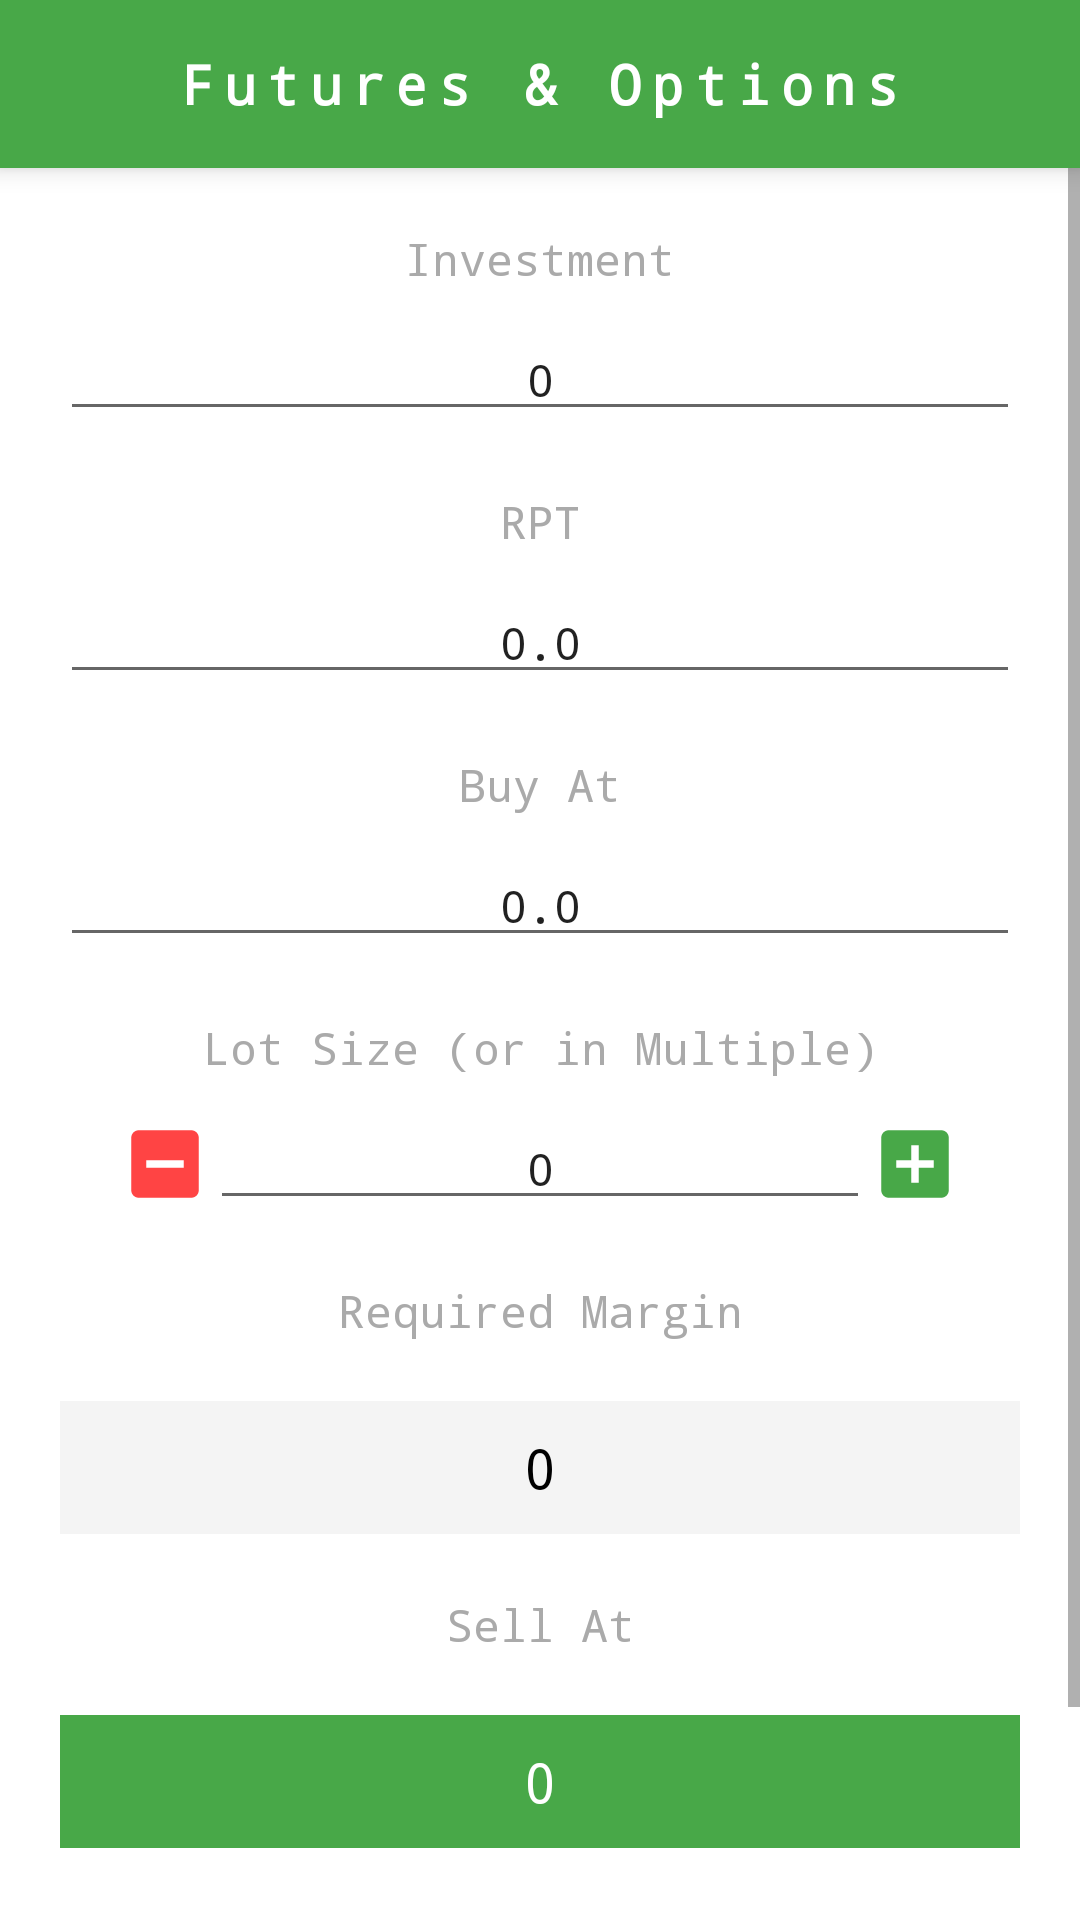

Here is an Android app screen rendered from its layout file. Give the layout XML and the strings, colors and styles it references.
<!-- AndroidManifest.xml: application theme AppTheme -->
<!-- res/layout/activity_futures_and_options.xml -->
<?xml version="1.0" encoding="utf-8"?>

<RelativeLayout xmlns:android="http://schemas.android.com/apk/res/android"
    xmlns:app="http://schemas.android.com/apk/res-auto"
    xmlns:tools="http://schemas.android.com/tools"
    android:layout_width="match_parent"
    android:layout_height="match_parent"
    android:background="@color/colorPrimary"
    tools:context=".FuturesAndOptionsActivity">

    <RelativeLayout
        android:id="@+id/relative_layout"
        android:layout_width="match_parent"
        android:layout_height="?attr/actionBarSize"
        android:background="@color/colorAccent"
        android:elevation="5dp"
        android:layout_alignParentTop="true">

        <ImageView
            android:id="@+id/fno_back_btn"
            android:layout_width="40dp"
            android:layout_height="40dp"
            android:padding="5dp"
            android:src="@drawable/ic_baseline_arrow_back_24"
            android:layout_centerVertical="true"
            android:layout_alignParentLeft="true"/>

        <TextView
            android:layout_width="wrap_content"
            android:layout_height="wrap_content"
            android:text="Futures &amp; Options"
            android:textSize="18sp"
            android:textStyle="bold"
            android:textColor="#ffffff"
            android:fontFamily="monospace"
            android:letterSpacing="0.2"
            android:layout_centerInParent="true"
            android:layout_marginLeft="20dp"/>


    </RelativeLayout>

    <ScrollView
        android:layout_width="match_parent"
        android:layout_height="match_parent"
        android:fillViewport="true"
        android:layout_below="@+id/relative_layout">

        <LinearLayout
            android:layout_width="match_parent"
            android:layout_height="match_parent"
            android:orientation="vertical">

            <TextView
                android:layout_width="match_parent"
                android:layout_height="wrap_content"
                android:layout_marginTop="20dp"
                android:text="Investment"
                android:fontFamily="monospace"
                android:textSize="15sp"
                android:textColor="@android:color/darker_gray"
                android:gravity="center"/>

            <EditText
                android:id="@+id/fno_investmentET"
                android:layout_width="match_parent"
                android:layout_height="wrap_content"
                android:layout_marginStart="20dp"
                android:layout_marginLeft="20dp"
                android:layout_marginTop="10dp"
                android:layout_marginEnd="20dp"
                android:layout_marginRight="20dp"
                android:ems="10"
                android:inputType="textShortMessage"
                android:gravity="center"
                android:textSize="15sp"
                android:fontFamily="monospace"
                android:text="0" />
            <TextView
                android:id="@+id/fno_rptPercentage_tag"
                android:layout_width="match_parent"
                android:layout_height="wrap_content"
                android:layout_marginTop="20dp"
                android:text="RPT"
                android:fontFamily="monospace"
                android:textSize="15sp"
                android:textColor="@android:color/darker_gray"
                android:gravity="center"/>

            <EditText
                android:id="@+id/fno_rptPercentageET"
                android:layout_width="match_parent"
                android:layout_height="wrap_content"
                android:layout_marginStart="20dp"
                android:layout_marginLeft="20dp"
                android:layout_marginTop="10dp"
                android:layout_marginEnd="20dp"
                android:layout_marginRight="20dp"
                android:ems="10"
                android:inputType="textShortMessage"
                android:gravity="center"
                android:textSize="15sp"
                android:fontFamily="monospace"
                android:text="0.0" />
            <TextView
                android:id="@+id/fno_buy_at_tag"
                android:layout_width="match_parent"
                android:layout_height="wrap_content"
                android:layout_marginTop="20dp"
                android:text="Buy At"
                android:fontFamily="monospace"
                android:textSize="15sp"
                android:textColor="@android:color/darker_gray"
                android:gravity="center"/>

            <EditText
                android:id="@+id/fno_buyAtET"
                android:layout_width="match_parent"
                android:layout_height="wrap_content"
                android:layout_marginStart="20dp"
                android:layout_marginLeft="20dp"
                android:layout_marginTop="10dp"
                android:layout_marginEnd="20dp"
                android:layout_marginRight="20dp"
                android:ems="10"
                android:inputType="textShortMessage"
                android:gravity="center"
                android:textSize="15sp"
                android:fontFamily="monospace"
                android:text="0.0" />

            <TextView
                android:layout_width="match_parent"
                android:layout_height="wrap_content"
                android:layout_marginTop="20dp"
                android:text="Lot Size (or in Multiple)"
                android:fontFamily="monospace"
                android:textSize="15sp"
                android:textColor="@android:color/darker_gray"
                android:gravity="center"/>

            <RelativeLayout
                android:layout_width="match_parent"
                android:layout_height="wrap_content"
                android:layout_marginStart="20dp"
                android:layout_marginLeft="20dp"
                android:layout_marginTop="10dp"
                android:layout_marginEnd="20dp"
                android:layout_marginRight="20dp">
                <ImageView
                    android:id="@+id/fno_minus_lotsize"
                    android:layout_width="30dp"
                    android:layout_height="30dp"
                    android:src="@drawable/ic_baseline_indeterminate_check_box_24"
                    android:layout_alignParentLeft="true"
                    android:layout_centerVertical="true"
                    android:layout_marginLeft="20dp"/>
                <EditText
                    android:id="@+id/fno_lotSizeET"
                    android:layout_width="match_parent"
                    android:layout_height="wrap_content"
                    android:ems="10"
                    android:inputType="textShortMessage"
                    android:gravity="center"
                    android:textSize="15sp"
                    android:fontFamily="monospace"
                    android:text="0"
                    android:layout_marginLeft="50dp"
                    android:layout_marginRight="50dp"/>
                <ImageView
                    android:id="@+id/fno_add_lotsize"
                    android:layout_width="30dp"
                    android:layout_height="30dp"
                    android:src="@drawable/ic_baseline_add_box_24"
                    android:layout_alignParentRight="true"
                    android:layout_centerVertical="true"
                    android:layout_marginRight="20dp"/>
            </RelativeLayout>

            <TextView
                android:layout_width="match_parent"
                android:layout_height="wrap_content"
                android:layout_marginTop="20dp"
                android:text="Required Margin"
                android:fontFamily="monospace"
                android:textSize="15sp"
                android:textColor="@android:color/darker_gray"
                android:gravity="center"/>

            <EditText
                android:id="@+id/fno_required_margin"
                android:layout_width="match_parent"
                android:layout_height="wrap_content"
                android:padding="10dp"
                android:layout_marginLeft="20dp"
                android:layout_marginRight="20dp"
                android:layout_marginTop="20dp"
                android:text="0"
                android:fontFamily="monospace"
                android:textSize="18sp"
                android:textColor="@color/colorPrimaryDark"
                android:background="@drawable/gray_solid_rec"
                android:gravity="center"/>

            <TextView
                android:layout_width="match_parent"
                android:layout_height="wrap_content"
                android:layout_marginTop="20dp"
                android:text="Sell At"
                android:fontFamily="monospace"
                android:textSize="15sp"
                android:textColor="@android:color/darker_gray"
                android:gravity="center"/>

            <TextView
                android:id="@+id/fno_sell_at"
                android:layout_width="match_parent"
                android:layout_height="wrap_content"
                android:padding="10dp"
                android:layout_marginLeft="20dp"
                android:layout_marginRight="20dp"
                android:layout_marginTop="20dp"
                android:text="0"
                android:fontFamily="monospace"
                android:textSize="18sp"
                android:textColor="#ffffff"
                android:background="@drawable/green_solid"
                android:gravity="center"/>

            <TextView
                android:layout_width="match_parent"
                android:layout_height="wrap_content"
                android:layout_marginTop="20dp"
                android:text="Stop Loss At"
                android:fontFamily="monospace"
                android:textSize="15sp"
                android:textColor="@android:color/darker_gray"
                android:gravity="center"/>

            <TextView
                android:id="@+id/fno_stop_loss_at"
                android:layout_width="match_parent"
                android:layout_height="wrap_content"
                android:padding="10dp"
                android:layout_marginLeft="20dp"
                android:layout_marginRight="20dp"
                android:layout_marginTop="20dp"
                android:text="0"
                android:fontFamily="monospace"
                android:textSize="18sp"
                android:textColor="#ffffff"
                android:background="@drawable/red_solid"
                android:gravity="center"/>
        </LinearLayout>
    </ScrollView>

</RelativeLayout>
<!-- resources referenced by this layout -->
<resources>
  <color name="colorAccent">#48A848</color>
  <color name="colorPrimary">@android:color/white</color>
  <color name="colorPrimaryDark">@android:color/black</color>
  <!-- drawable gray_solid_rec (drawable) -->
  <?xml version="1.0" encoding="utf-8"?>
  
  <shape xmlns:android="http://schemas.android.com/apk/res/android"
      android:shape="rectangle">
  
      <solid android:color="#F4F4F4"/>
      <corners android:radius="0dp"/>
  
  </shape>
  <!-- drawable green_solid (drawable) -->
  <?xml version="1.0" encoding="utf-8"?>
  
  <shape android:shape="rectangle"
      xmlns:android="http://schemas.android.com/apk/res/android" >
      <solid android:color="@color/colorAccent"/>
  </shape>
  <!-- drawable ic_baseline_add_box_24 (drawable) -->
  <vector android:height="24dp" android:tint="@color/colorAccent"
      android:viewportHeight="24" android:viewportWidth="24"
      android:width="24dp" xmlns:android="http://schemas.android.com/apk/res/android">
      <path android:fillColor="@android:color/white" android:pathData="M19,3L5,3c-1.11,0 -2,0.9 -2,2v14c0,1.1 0.89,2 2,2h14c1.1,0 2,-0.9 2,-2L21,5c0,-1.1 -0.9,-2 -2,-2zM17,13h-4v4h-2v-4L7,13v-2h4L11,7h2v4h4v2z"/>
  </vector>
  <!-- drawable ic_baseline_indeterminate_check_box_24 (drawable) -->
  <vector android:height="24dp" android:tint="@android:color/holo_red_light"
      android:viewportHeight="24" android:viewportWidth="24"
      android:width="24dp" xmlns:android="http://schemas.android.com/apk/res/android">
      <path android:fillColor="@android:color/white" android:pathData="M19,3H5C3.9,3 3,3.9 3,5v14c0,1.1 0.9,2 2,2h14c1.1,0 2,-0.9 2,-2V5C21,3.9 20.1,3 19,3zM17,13H7v-2h10V13z"/>
  </vector>
  <!-- drawable red_solid (drawable) -->
  <?xml version="1.0" encoding="utf-8"?>
  
  <shape android:shape="rectangle"
      xmlns:android="http://schemas.android.com/apk/res/android" >
      <solid android:color="@android:color/holo_red_light"/>
  </shape>
  <style name="AppTheme" parent="Theme.AppCompat.Light.NoActionBar">
          
          <item name="colorPrimary">@color/colorAccent</item>
          <item name="colorPrimaryDark">@color/colorAccent</item>
          <item name="colorAccent">@color/colorAccent</item>
      </style>
</resources>
